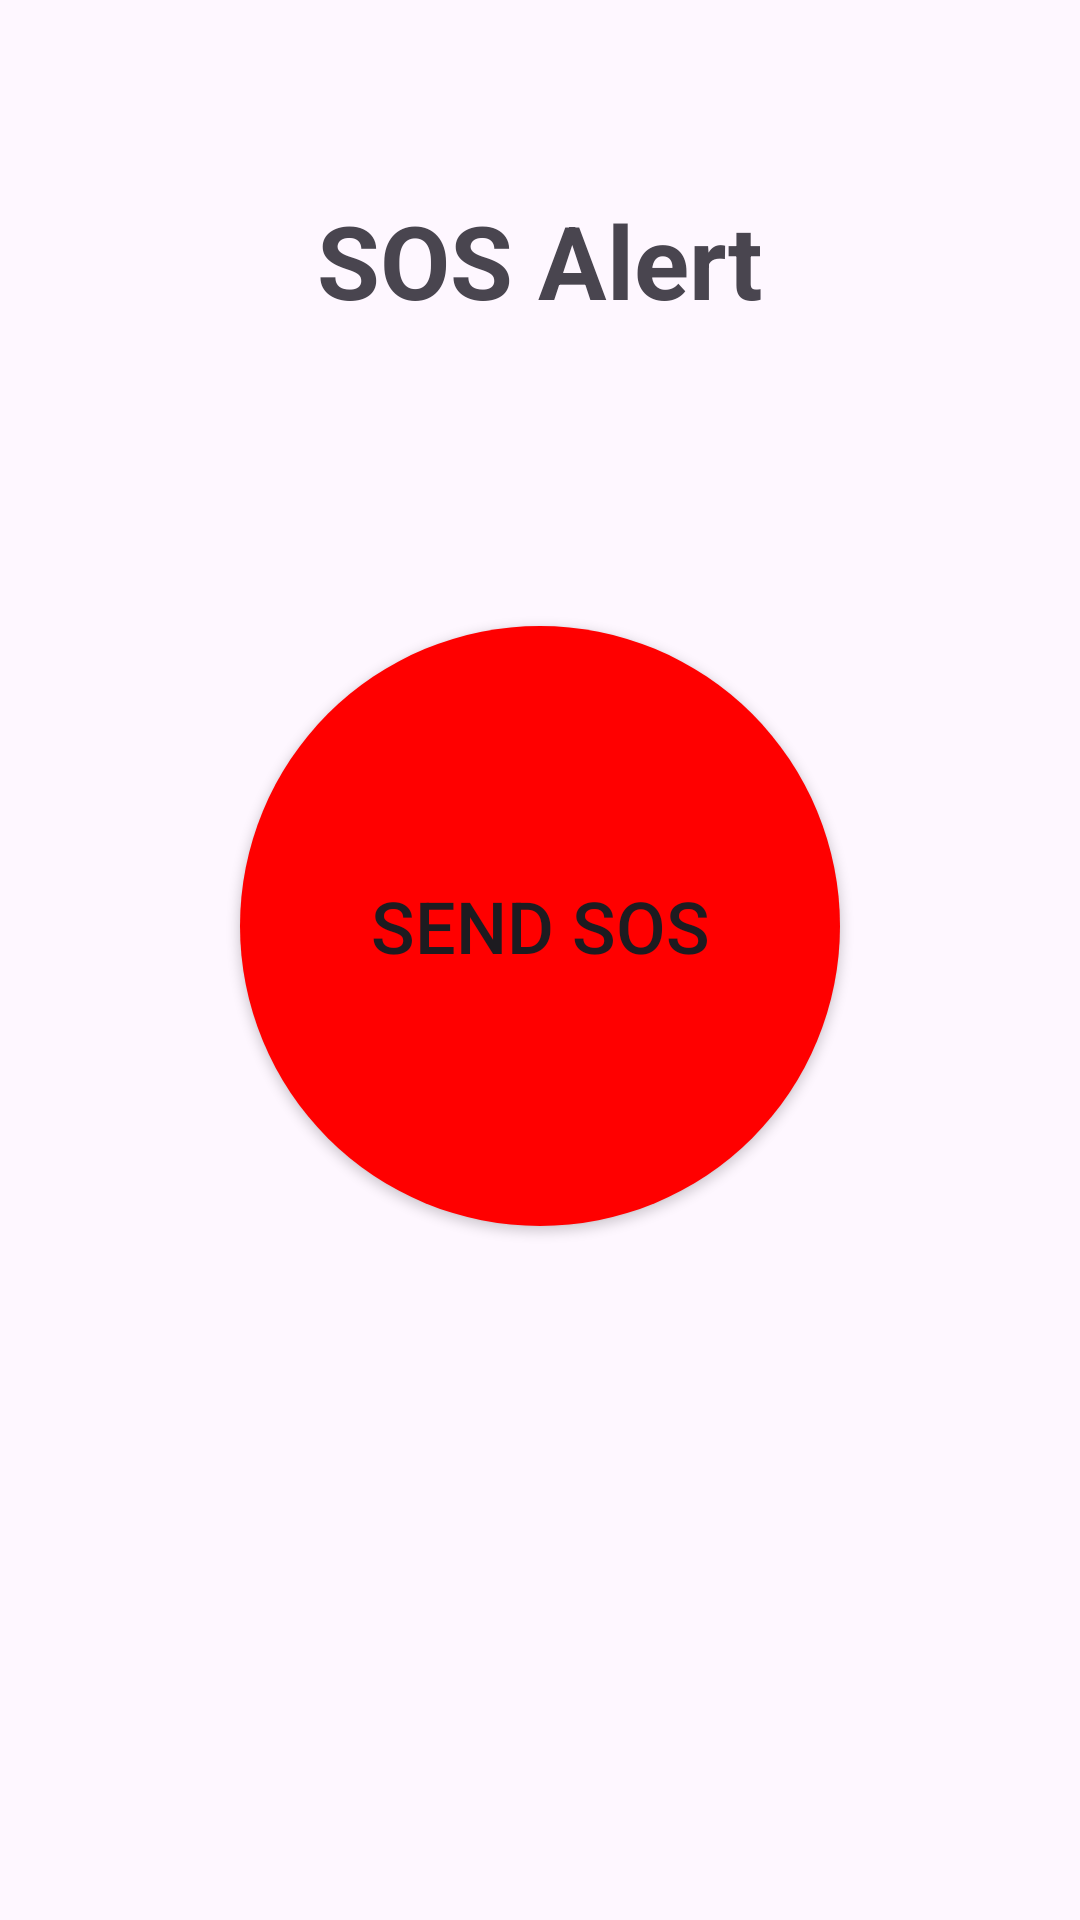

Reconstruct the res/layout file that produces this screen, plus the resources it refers to.
<!-- AndroidManifest.xml: application theme Theme.ResQAI -->
<!-- res/layout/activity_sos.xml -->
<?xml version="1.0" encoding="utf-8"?>
<androidx.constraintlayout.widget.ConstraintLayout xmlns:android="http://schemas.android.com/apk/res/android"
    xmlns:app="http://schemas.android.com/apk/res-auto"
    xmlns:tools="http://schemas.android.com/tools"
    android:layout_width="match_parent"
    android:layout_height="match_parent"
    tools:context=".SosActivity">

    <TextView
        android:id="@+id/textView_sos_title"
        android:layout_width="wrap_content"
        android:layout_height="wrap_content"
        android:layout_marginTop="64dp"
        android:text="SOS Alert"
        android:textSize="34sp"
        android:textStyle="bold"
        app:layout_constraintEnd_toEndOf="parent"
        app:layout_constraintStart_toStartOf="parent"
        app:layout_constraintTop_toTopOf="parent" />

    <Button
        android:id="@+id/button_sos"
        android:layout_width="200dp"
        android:layout_height="200dp"
        android:text="SEND SOS"
        android:textSize="24sp"
        app:layout_constraintBottom_toBottomOf="parent"
        app:layout_constraintEnd_toEndOf="parent"
        app:layout_constraintStart_toStartOf="parent"
        app:layout_constraintTop_toBottomOf="@+id/textView_sos_title"
        app:layout_constraintVertical_bias="0.3"
        android:background="@drawable/sos_button_background"
        />

</androidx.constraintlayout.widget.ConstraintLayout>
<!-- resources referenced by this layout -->
<resources>
  <!-- drawable sos_button_background (drawable) -->
  <?xml version="1.0" encoding="utf-8"?>
  <shape xmlns:android="http://schemas.android.com/apk/res/android"
      android:shape="oval">
      <solid android:color="#FF0000"/>
      <size android:width="200dp" android:height="200dp"/>
  </shape>
  <style name="Theme.ResQAI" parent="Base.Theme.ResQAI" />
  <style name="Base.Theme.ResQAI" parent="Theme.Material3.DayNight.NoActionBar">
          
          
      </style>
</resources>
